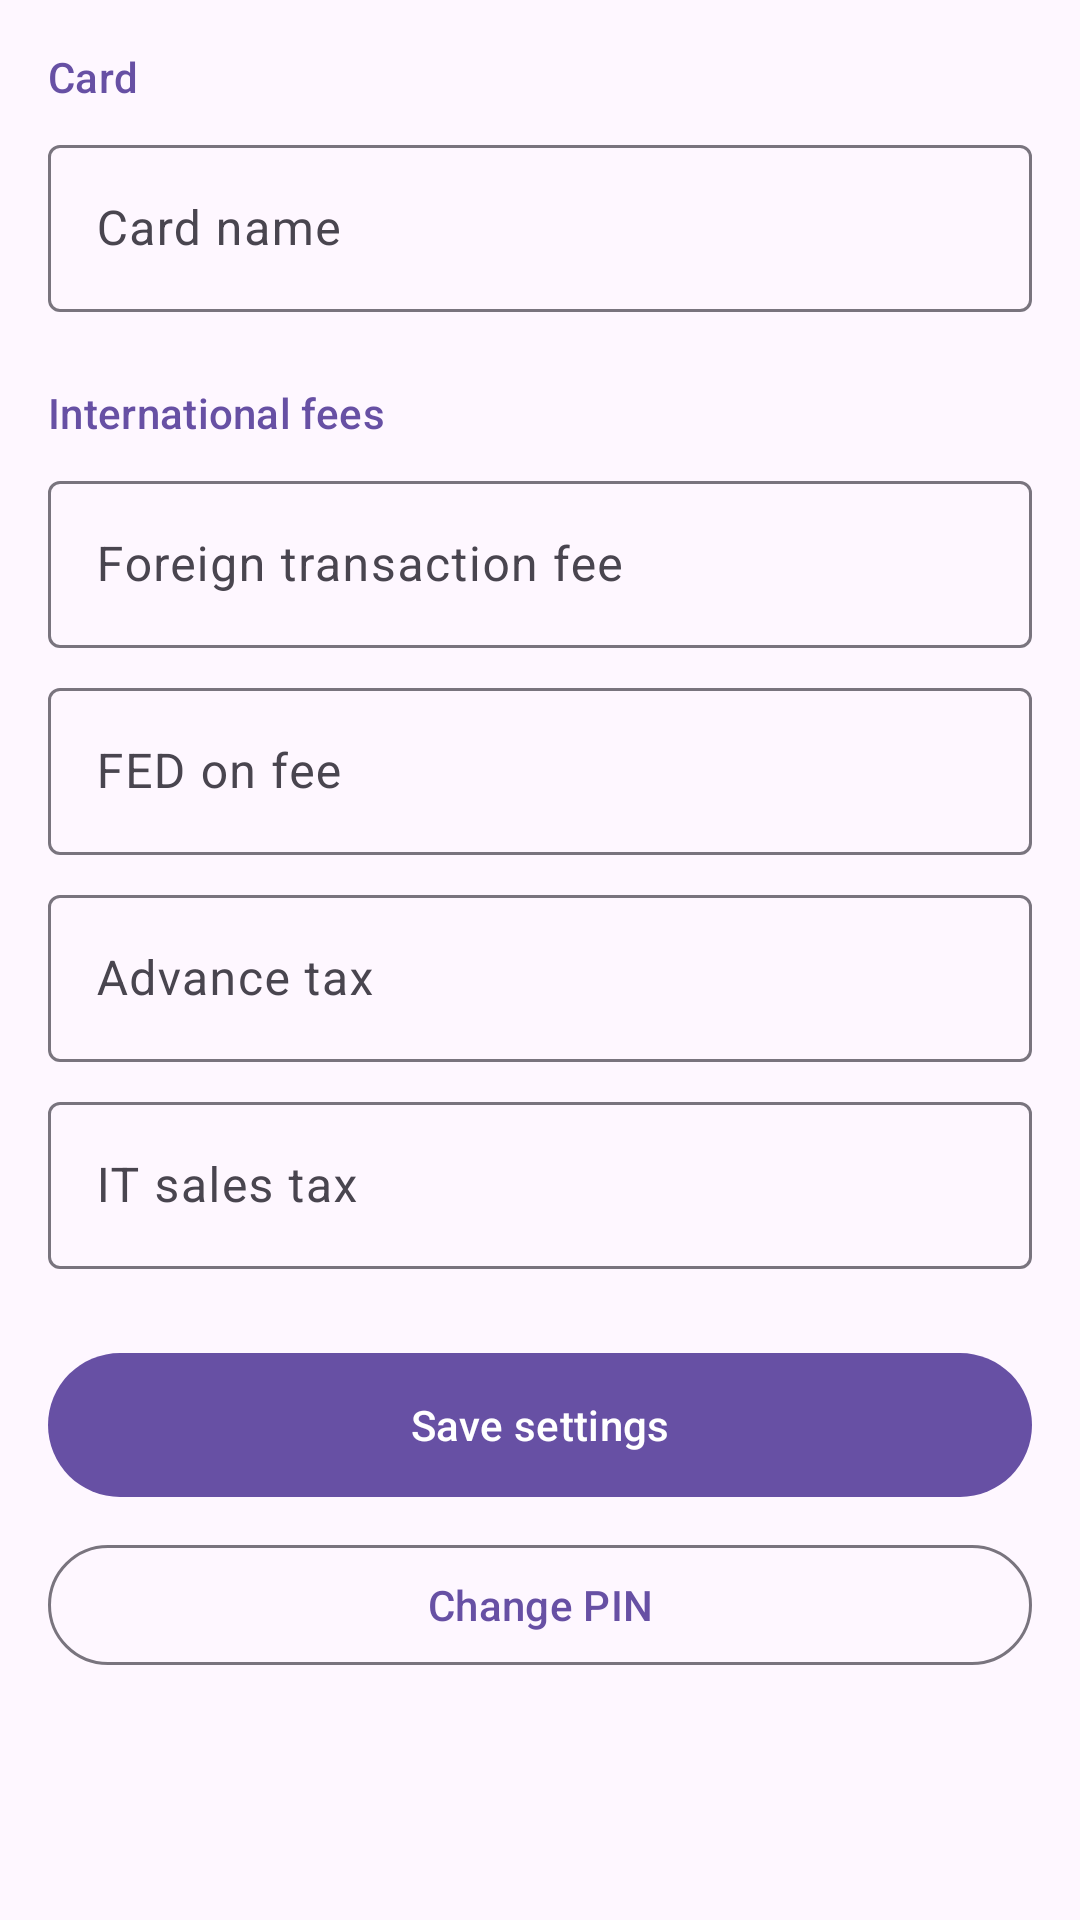

Write the Android layout XML for this screen, with the resource values it uses.
<!-- AndroidManifest.xml: application theme Theme.CreditCardExpenseTracker -->
<!-- res/layout/layout_admin_settings.xml -->
<?xml version="1.0" encoding="utf-8"?>
<androidx.core.widget.NestedScrollView xmlns:android="http://schemas.android.com/apk/res/android"
    xmlns:app="http://schemas.android.com/apk/res-auto"
    xmlns:tools="http://schemas.android.com/tools"
    android:layout_width="match_parent"
    android:layout_height="match_parent">

    <LinearLayout
        android:layout_width="match_parent"
        android:layout_height="wrap_content"
        android:orientation="vertical"
        android:padding="@dimen/space_m">

        <TextView
            android:layout_width="wrap_content"
            android:layout_height="wrap_content"
            android:text="@string/settings_section_card"
            android:textAppearance="?attr/textAppearanceTitleSmall"
            android:textColor="?attr/colorPrimary" />

        <com.google.android.material.textfield.TextInputLayout
            android:id="@+id/tilSettingsCardName"
            style="@style/Widget.Material3.TextInputLayout.OutlinedBox"
            android:layout_width="match_parent"
            android:layout_height="wrap_content"
            android:layout_marginTop="@dimen/space_s"
            android:hint="@string/hint_settings_card_name">

            <com.google.android.material.textfield.TextInputEditText
                android:id="@+id/etSettingsCardName"
                android:layout_width="match_parent"
                android:layout_height="wrap_content"
                android:inputType="textCapWords" />
        </com.google.android.material.textfield.TextInputLayout>

        <TextView
            android:layout_width="wrap_content"
            android:layout_height="wrap_content"
            android:layout_marginTop="@dimen/space_l"
            android:text="@string/settings_section_fees"
            android:textAppearance="?attr/textAppearanceTitleSmall"
            android:textColor="?attr/colorPrimary" />

        <com.google.android.material.textfield.TextInputLayout
            android:id="@+id/tilFtfPct"
            style="@style/Widget.Material3.TextInputLayout.OutlinedBox"
            android:layout_width="match_parent"
            android:layout_height="wrap_content"
            android:layout_marginTop="@dimen/space_s"
            android:hint="@string/hint_ftf_pct"
            app:suffixText="@string/suffix_percent">

            <com.google.android.material.textfield.TextInputEditText
                android:id="@+id/etFtfPct"
                android:layout_width="match_parent"
                android:layout_height="wrap_content"
                android:inputType="numberDecimal"
                tools:text="4" />
        </com.google.android.material.textfield.TextInputLayout>

        <com.google.android.material.textfield.TextInputLayout
            android:id="@+id/tilFedPct"
            style="@style/Widget.Material3.TextInputLayout.OutlinedBox"
            android:layout_width="match_parent"
            android:layout_height="wrap_content"
            android:layout_marginTop="@dimen/space_s"
            android:hint="@string/hint_fed_pct"
            app:suffixText="@string/suffix_percent">

            <com.google.android.material.textfield.TextInputEditText
                android:id="@+id/etFedPct"
                android:layout_width="match_parent"
                android:layout_height="wrap_content"
                android:inputType="numberDecimal"
                tools:text="16" />
        </com.google.android.material.textfield.TextInputLayout>

        <com.google.android.material.textfield.TextInputLayout
            android:id="@+id/tilAdvTaxPct"
            style="@style/Widget.Material3.TextInputLayout.OutlinedBox"
            android:layout_width="match_parent"
            android:layout_height="wrap_content"
            android:layout_marginTop="@dimen/space_s"
            android:hint="@string/hint_adv_tax_pct"
            app:suffixText="@string/suffix_percent">

            <com.google.android.material.textfield.TextInputEditText
                android:id="@+id/etAdvTaxPct"
                android:layout_width="match_parent"
                android:layout_height="wrap_content"
                android:inputType="numberDecimal"
                tools:text="0.5" />
        </com.google.android.material.textfield.TextInputLayout>

        <com.google.android.material.textfield.TextInputLayout
            android:id="@+id/tilItTaxPct"
            style="@style/Widget.Material3.TextInputLayout.OutlinedBox"
            android:layout_width="match_parent"
            android:layout_height="wrap_content"
            android:layout_marginTop="@dimen/space_s"
            android:hint="@string/hint_it_tax_pct"
            app:suffixText="@string/suffix_percent">

            <com.google.android.material.textfield.TextInputEditText
                android:id="@+id/etItTaxPct"
                android:layout_width="match_parent"
                android:layout_height="wrap_content"
                android:inputType="numberDecimal"
                tools:text="5" />
        </com.google.android.material.textfield.TextInputLayout>

        <com.google.android.material.button.MaterialButton
            android:id="@+id/btnSaveSettings"
            android:layout_width="match_parent"
            android:layout_height="56dp"
            android:layout_marginTop="@dimen/space_l"
            android:text="@string/btn_save_settings" />

        <com.google.android.material.button.MaterialButton
            android:id="@+id/btnChangePin"
            style="@style/Widget.Material3.Button.OutlinedButton"
            android:layout_width="match_parent"
            android:layout_height="wrap_content"
            android:layout_marginTop="@dimen/space_s"
            android:text="@string/btn_change_pin"
            app:icon="@drawable/ic_lock" />

    </LinearLayout>
</androidx.core.widget.NestedScrollView>
<!-- resources referenced by this layout -->
<resources>
  <dimen name="space_l">24dp</dimen>
  <dimen name="space_m">16dp</dimen>
  <dimen name="space_s">8dp</dimen>
  <string name="btn_change_pin">Change PIN</string>
  <string name="btn_save_settings">Save settings</string>
  <string name="hint_adv_tax_pct">Advance tax</string>
  <string name="hint_fed_pct">FED on fee</string>
  <string name="hint_ftf_pct">Foreign transaction fee</string>
  <string name="hint_it_tax_pct">IT sales tax</string>
  <string name="hint_settings_card_name">Card name</string>
  <string name="settings_section_card">Card</string>
  <string name="settings_section_fees">International fees</string>
  <string name="suffix_percent">%</string>
  <style name="Theme.CreditCardExpenseTracker" parent="Base.Theme.CreditCardExpenseTracker" />
  <style name="Base.Theme.CreditCardExpenseTracker" parent="Theme.Material3.DayNight.NoActionBar">
          
          
      </style>
</resources>
